Labelled photos from "dataset_processed", an image-classification folder in kenah19/ImageProcessingPCB. The possible labels are: missing hole, mouse bite, open circuit, short, spur, spurious copper.

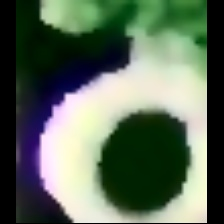
Label: missing hole

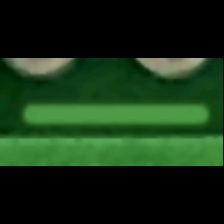
Label: spurious copper

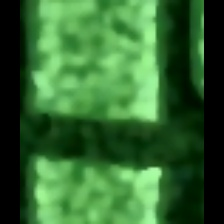
Label: open circuit

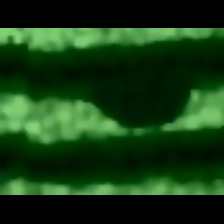
Label: mouse bite

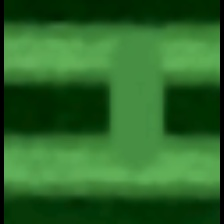
Label: short

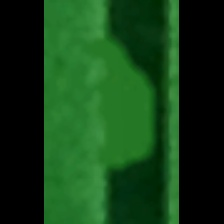
Label: spur
